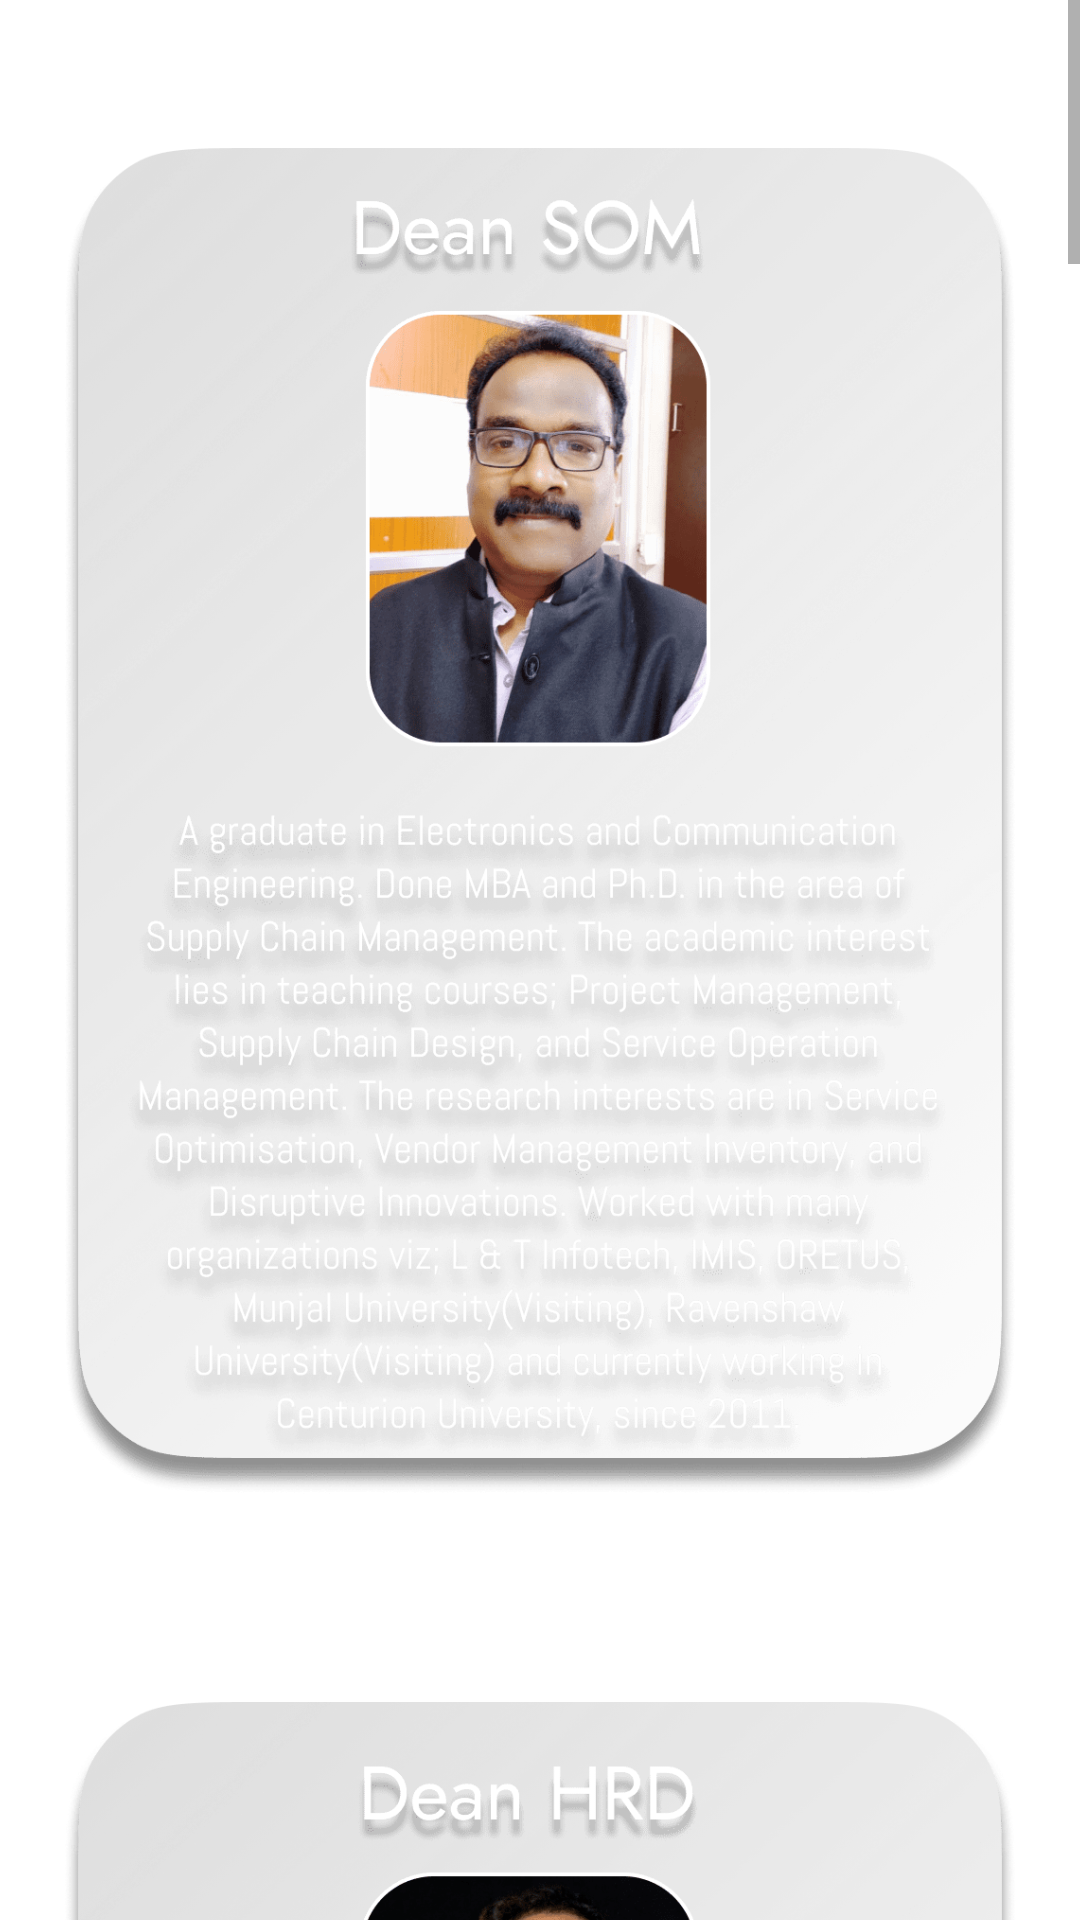

Write the Android layout XML for this screen, with the resource values it uses.
<!-- AndroidManifest.xml: application theme Theme.CUTMDesk -->
<!-- res/layout/fragment_dean.xml -->
<?xml version="1.0" encoding="utf-8"?>
<ScrollView xmlns:android="http://schemas.android.com/apk/res/android"
    xmlns:app="http://schemas.android.com/apk/res-auto"
    xmlns:tools="http://schemas.android.com/tools"
    android:layout_width="match_parent"
    android:layout_height="match_parent"
    android:background="@drawable/bg7">

    <ScrollView
        android:layout_width="match_parent"
        android:layout_height="wrap_content"
        tools:ignore="NestedScrolling">

        <RelativeLayout
            android:layout_width="match_parent"
            android:layout_height="wrap_content">

            <ImageView
                android:id="@+id/imageView1"
                android:layout_width="wrap_content"
                android:layout_height="508dp"
                android:layout_alignParentStart="true"
                android:layout_alignParentTop="true"
                android:layout_alignParentEnd="true"
                android:layout_marginStart="21dp"
                android:layout_marginTop="20dp"
                android:layout_marginEnd="21dp"
                app:srcCompat="@drawable/deansom" />

            <ImageView
                android:id="@+id/imageView2"
                android:layout_width="wrap_content"
                android:layout_height="508dp"
                android:layout_below="@+id/imageView1"
                android:layout_alignParentStart="true"
                android:layout_alignParentEnd="true"
                android:layout_marginStart="21dp"
                android:layout_marginTop="10dp"
                android:layout_marginEnd="21dp"
                app:srcCompat="@drawable/dean_hrd" />

            <ImageView
                android:id="@+id/imageView3"
                android:layout_width="wrap_content"
                android:layout_height="508dp"
                android:layout_below="@+id/imageView2"
                android:layout_alignParentStart="true"
                android:layout_alignParentEnd="true"
                android:layout_marginStart="25dp"
                android:layout_marginTop="0dp"
                android:layout_marginEnd="16dp"
                app:srcCompat="@drawable/deansoet" />

                        <ImageView
                android:id="@+id/imageView4"
                android:layout_width="wrap_content"
                android:layout_height="508dp"
                android:layout_below="@+id/imageView3"
                android:layout_alignParentStart="true"
                android:layout_alignParentEnd="true"
                android:layout_marginStart="21dp"
                android:layout_marginTop="10dp"
                android:layout_marginEnd="21dp"
                app:srcCompat="@drawable/deanexam" />

            <ImageView
                android:id="@+id/imageView5"
                android:layout_width="wrap_content"
                android:layout_height="508dp"
                android:layout_below="@+id/imageView4"
                android:layout_alignParentStart="true"
                android:layout_alignParentEnd="true"
                android:layout_marginStart="21dp"
                android:layout_marginTop="10dp"
                android:layout_marginEnd="21dp"
                app:srcCompat="@drawable/deansoas" />

            <ImageView
                android:id="@+id/imageView6"
                android:layout_width="wrap_content"
                android:layout_height="508dp"
                android:layout_below="@+id/imageView5"
                android:layout_alignParentStart="true"
                android:layout_alignParentEnd="true"
                android:layout_marginStart="21dp"
                android:layout_marginTop="10dp"
                android:layout_marginEnd="21dp"
                app:srcCompat="@drawable/deanssfl" />

            <ImageView
                android:id="@+id/imageView7"
                android:layout_width="wrap_content"
                android:layout_height="508dp"
                android:layout_below="@+id/imageView6"
                android:layout_alignParentStart="true"
                android:layout_alignParentEnd="true"
                android:layout_marginStart="21dp"
                android:layout_marginTop="10dp"
                android:layout_marginEnd="21dp"
                app:srcCompat="@drawable/deansopah" />

            <ImageView
                android:id="@+id/imageView8"
                android:layout_width="wrap_content"
                android:layout_height="508dp"
                android:layout_below="@+id/imageView7"
                android:layout_alignParentStart="true"
                android:layout_alignParentEnd="true"
                android:layout_marginStart="21dp"
                android:layout_marginTop="10dp"
                android:layout_marginEnd="21dp"
                app:srcCompat="@drawable/deansopls" />

            <ImageView
                android:id="@+id/imageView9"
                android:layout_width="wrap_content"
                android:layout_height="508dp"
                android:layout_below="@+id/imageView8"
                android:layout_alignParentStart="true"
                android:layout_alignParentEnd="true"
                android:layout_marginStart="21dp"
                android:layout_marginTop="10dp"
                android:layout_marginEnd="21dp"
                app:srcCompat="@drawable/deansofs" />
        </RelativeLayout>

    </ScrollView>

</ScrollView>
<!-- resources referenced by this layout -->
<resources>
  <!-- drawable dean_hrd: png bitmap (drawable, 367689 bytes) -->
  <!-- drawable deanexam: png bitmap (drawable, 380175 bytes) -->
  <!-- drawable deansoas: png bitmap (drawable, 387450 bytes) -->
  <!-- drawable deansoet: png bitmap (drawable, 408331 bytes) -->
  <!-- drawable deansofs: png bitmap (drawable, 355187 bytes) -->
  <!-- drawable deansom: png bitmap (drawable, 401319 bytes) -->
  <!-- drawable deansopah: png bitmap (drawable, 401237 bytes) -->
  <!-- drawable deansopls: png bitmap (drawable, 401820 bytes) -->
  <!-- drawable deanssfl: png bitmap (drawable, 382539 bytes) -->
  <style name="Theme.CUTMDesk" parent="Theme.MaterialComponents.DayNight.NoActionBar">
          
          <item name="colorPrimary">@color/black</item>
          <item name="colorPrimaryVariant">@color/purple_700</item>
          <item name="colorOnPrimary">@color/white</item>
          
          <item name="colorSecondary">@color/teal_200</item>
          <item name="colorSecondaryVariant">@color/teal_700</item>
          <item name="colorOnSecondary">@android:color/transparent</item>
          
          <item name="android:statusBarColor">@android:color/black</item>
          
          <item name="windowActionBar">false</item>
          <item name="windowNoTitle">true</item>
      </style>
  <!-- not gathered from this repository: default colours our renderer supplied (Android Studio template values) -->
  <color name="purple_700">#FF3700B3</color>
  <color name="teal_200">#FF03DAC5</color>
  <color name="teal_700">#FF018786</color>
  <color name="black">#FF000000</color>
  <color name="white">#FFFFFFFF</color>
</resources>
